Run: headless pygame with SDL's dummy video driver; simulated clock (each Clock.tick advances the game by its frame time, no real sleeping); random seed 0; keys injected as events and as key.get_pressed() state; no mouse input.
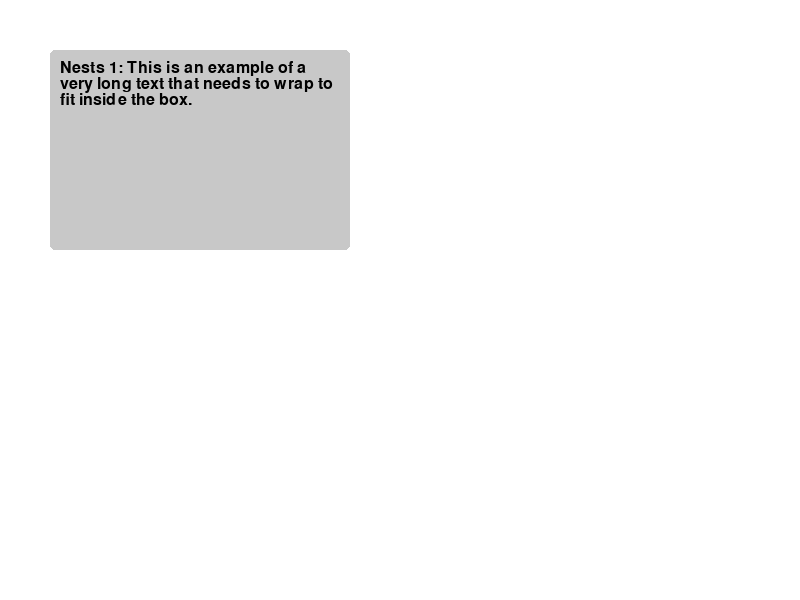
Frame 1 of 4 · flips 1–60 · no input
Frame 2 of 4 · flips 61–180 · tapped SPACE, RETURN · held RIGHT (→), D · screen unchanged from frame 1, image omitted
Frame 3 of 4 · flips 181–300 · held DOWN (↓), S · screen unchanged from frame 2, image omitted
Frame 4 of 4 · flips 301–420 · held LEFT (←), A, UP (↑), W · screen unchanged from frame 3, image omitted

The pygame program that drew these frames:

import pygame

pygame.init()

# Configurações da tela
WIDTH, HEIGHT = 800, 600
screen = pygame.display.set_mode((WIDTH, HEIGHT))
pygame.display.set_caption("Quebra de Texto")

# Fonte
font = pygame.font.Font(None, 24)

# Texto longo para testar
long_text = "Nests 1: This is an example of a very long text that needs to wrap to fit inside the box."

def draw_wrapped_text(surface, text, font, color, x, y, max_width):
    """
    Desenha texto na tela quebrando automaticamente quando o espaço horizontal acabar.
    - surface: Superfície onde o texto será desenhado.
    - text: String do texto a ser desenhado.
    - font: Fonte usada para renderizar o texto.
    - color: Cor do texto.
    - x, y: Coordenadas iniciais para o texto.
    - max_width: Largura máxima antes de quebrar o texto para a linha seguinte.
    """
    words = text.split(' ')  # Divide o texto em palavras
    line = ""  # Linha atual
    y_offset = 0  # Offset vertical para cada linha

    for word in words:
        # Testa o tamanho da linha com a palavra atual adicionada
        test_line = f"{line} {word}".strip()
        test_surface = font.render(test_line, True, color)
        test_width = test_surface.get_width()

        if test_width <= max_width:  # Cabe na largura máxima
            line = test_line
        else:  # Não cabe, renderiza a linha atual e começa uma nova
            rendered_surface = font.render(line, True, color)
            surface.blit(rendered_surface, (x, y + y_offset))
            y_offset += font.get_height()  # Move para a próxima linha
            line = word  # Começa uma nova linha com a palavra atual

    # Renderiza qualquer texto restante na última linha
    if line:
        rendered_surface = font.render(line, True, color)
        surface.blit(rendered_surface, (x, y + y_offset))

# Loop principal
running = True
while running:
    for event in pygame.event.get():
        if event.type == pygame.QUIT:
            running = False

    # Preenche a tela com branco
    screen.fill((255, 255, 255))

    # Desenha um retângulo
    rect_x, rect_y, rect_width, rect_height = 50, 50, 300, 200
    pygame.draw.rect(screen, (200, 200, 200), (rect_x, rect_y, rect_width, rect_height), border_radius=5)

    # Desenha o texto dentro do retângulo
    draw_wrapped_text(screen, long_text, font, (0, 0, 0), rect_x + 10, rect_y + 10, rect_width - 20)

    pygame.display.flip()

pygame.quit()
